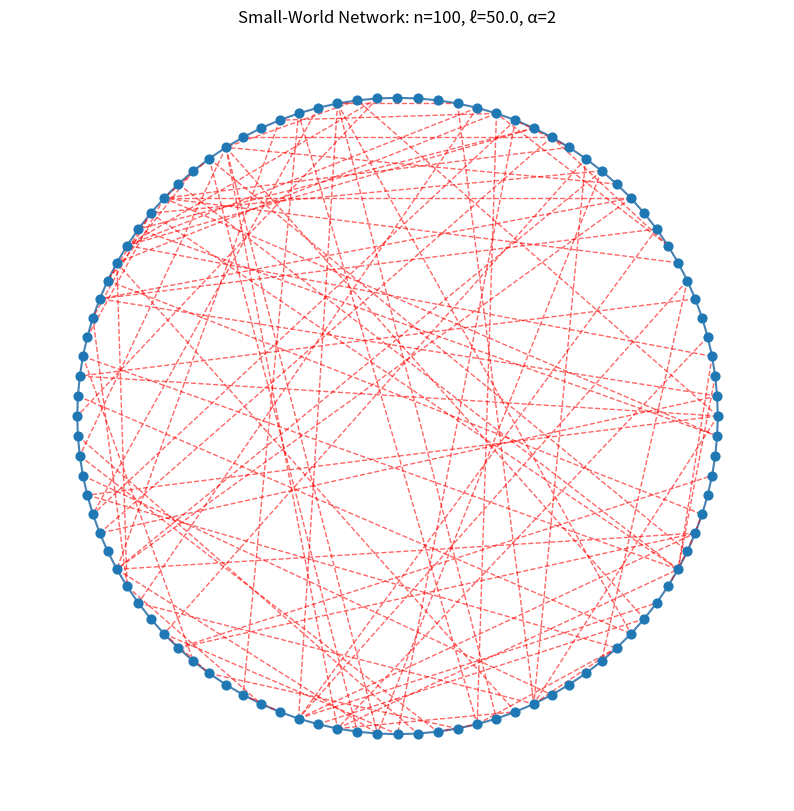

Recreate this plot in Python.
import numpy as np
import matplotlib.pyplot as plt
import networkx as nx
from networkx import from_numpy_array

# parameters
n = 100
l = n/2
alpha = 2
p = alpha/n
# random graph
r = np.random.default_rng(seed=123)
A = np.zeros((n, n), dtype=int)

for  i in range(n):
    j = (i + 1) % n
    A[i, j] = 1
    A[j, i] = 1

# generating shortcuts

shortcuts = []

for i in range(n):
    for j in range(i+1, n): # j > i
        distance = min((j-i), n - (j-i))

        if (2 <= distance <= l):
            if r.random() < p:
                A[i, j] = 1
                A[j, i] = 1
                shortcuts.append((i, j))

print("Number of vertices:", n)
print("Shortcut probability:", p)
print("Number of shortcut edges:", len(shortcuts))
print("Shortcut edges:", shortcuts)
print("Adjacency matrix:")
print(A)

# drawing graph with network
G = from_numpy_array(A)

pos = nx.circular_layout(G)

cycle_edges = []
for i in range(n):
    cycle_edges.append((i, (i+1)%n))


plt.figure(figsize=(10, 10))

nx.draw_networkx_nodes(G,pos,node_size=40)

# original edges
nx.draw_networkx_edges(G,pos,edgelist=cycle_edges,edge_color="steelblue",width=1.5)
# shortcut edges
nx.draw_networkx_edges(G,pos,edgelist=shortcuts,edge_color="red",style="dashed",width=1,alpha=0.6)

plt.title(
    f"Small-World Network: n={n}, ℓ={l}, α={alpha}"
)
plt.axis("off")
plt.show()
